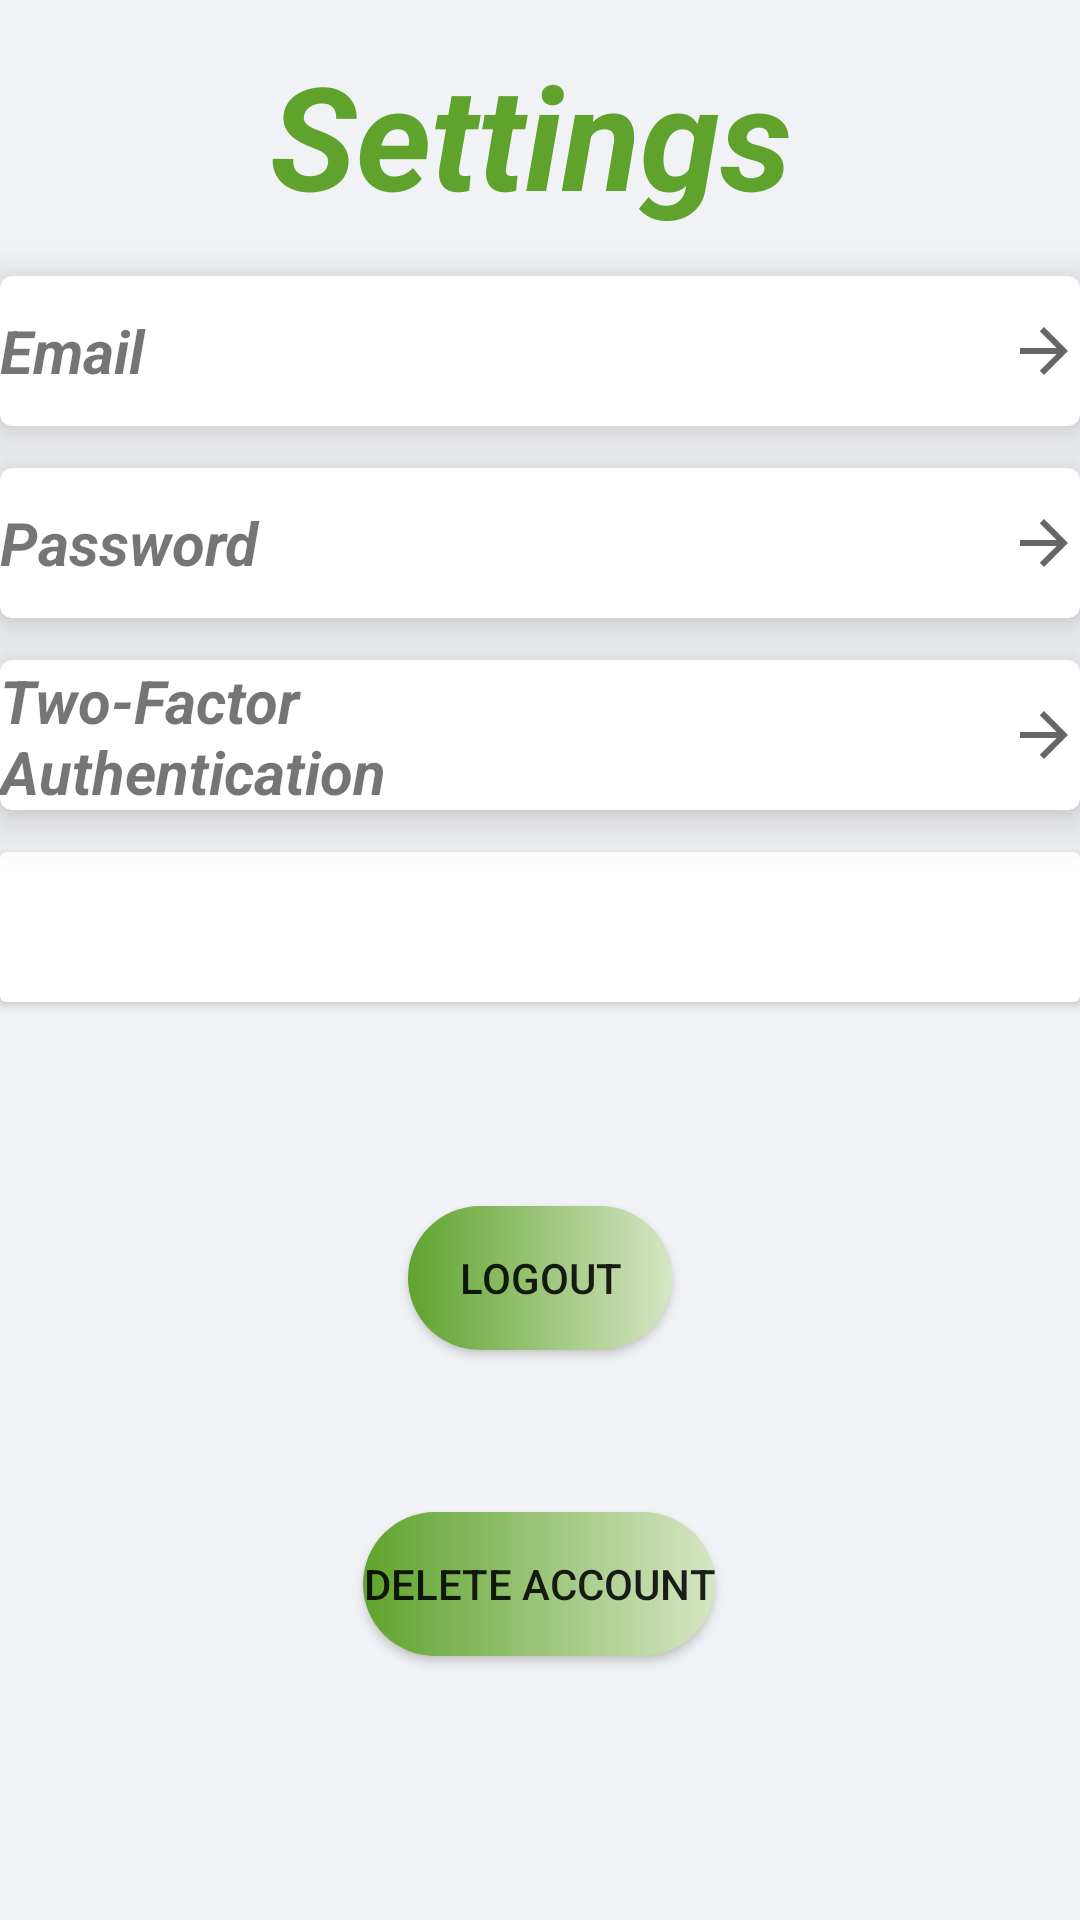

Layout XML and referenced resources for this Android screen:
<!-- AndroidManifest.xml: application theme Theme.EZMeal -->
<!-- res/layout/fragment_group_settings.xml -->
<?xml version="1.0" encoding="utf-8"?>
<androidx.constraintlayout.widget.ConstraintLayout xmlns:android="http://schemas.android.com/apk/res/android"
    xmlns:app="http://schemas.android.com/apk/res-auto"
    xmlns:tools="http://schemas.android.com/tools"
    android:layout_width="match_parent"
    android:layout_height="match_parent"
    android:layout_marginStart="10dp"
    android:background="#F1F2F5"
    tools:context=".GroupSettings.GroupSettingsFragment">

    <androidx.cardview.widget.CardView
        android:id="@+id/emailSetting"
        android:layout_width="match_parent"
        android:layout_height="50dp"
        android:layout_marginTop="92dp"
        app:cardCornerRadius="4dp"
        app:cardElevation="10dp"
        app:layout_constraintStart_toStartOf="parent"
        app:layout_constraintTop_toTopOf="parent">

        <TextView
            android:id="@+id/textView"
            android:layout_width="105dp"
            android:layout_height="wrap_content"
            android:layout_gravity="center_vertical"
            android:text="Email"
            android:textSize="20sp"
            android:textStyle="bold|italic" />

        <ImageView
            android:id="@+id/imageView4"
            android:layout_width="wrap_content"
            android:layout_height="wrap_content"
            android:layout_gravity="center_vertical|end"
            android:rotation="180"
            android:src="?attr/homeAsUpIndicator" />
    </androidx.cardview.widget.CardView>

    <androidx.cardview.widget.CardView
        android:id="@+id/cardView"
        android:layout_width="match_parent"
        android:layout_height="50dp"
        android:layout_marginTop="284dp"
        app:layout_constraintStart_toStartOf="parent"
        app:layout_constraintTop_toTopOf="parent" />

    <androidx.cardview.widget.CardView
        android:id="@+id/twoFactSetting"
        android:layout_width="match_parent"
        android:layout_height="50dp"
        android:layout_marginTop="220dp"
        app:cardCornerRadius="4dp"
        app:cardElevation="10dp"
        app:layout_constraintStart_toStartOf="parent"
        app:layout_constraintTop_toTopOf="parent">

        <ImageView
            android:id="@+id/imageView6"
            android:layout_width="wrap_content"
            android:layout_height="wrap_content"
            android:layout_gravity="center_vertical|end"
            android:rotation="180"
            android:src="?attr/homeAsUpIndicator" />

        <TextView
            android:id="@+id/textView7"
            android:layout_width="193dp"
            android:layout_height="wrap_content"
            android:layout_gravity="center_vertical"
            android:text="Two-Factor Authentication"
            android:textSize="20sp"
            android:textStyle="bold|italic" />
    </androidx.cardview.widget.CardView>

    <androidx.cardview.widget.CardView
        android:id="@+id/passwordSetting"
        android:layout_width="match_parent"
        android:layout_height="50dp"
        android:layout_marginTop="156dp"
        app:cardCornerRadius="4dp"
        app:cardElevation="10dp"
        app:layout_constraintStart_toStartOf="parent"
        app:layout_constraintTop_toTopOf="parent">

        <ImageView
            android:id="@+id/imageView5"
            android:layout_width="wrap_content"
            android:layout_height="wrap_content"
            android:layout_gravity="center_vertical|end"
            android:rotation="180"
            android:src="?attr/homeAsUpIndicator" />

        <TextView
            android:id="@+id/textView4"
            android:layout_width="105dp"
            android:layout_height="wrap_content"
            android:layout_gravity="center_vertical"
            android:text="Password"
            android:textSize="20sp"
            android:textStyle="bold|italic" />
    </androidx.cardview.widget.CardView>

    <TextView
        android:id="@+id/textView2"
        android:layout_width="wrap_content"
        android:layout_height="wrap_content"
        android:text="Settings"
        android:textColor="@color/EzGreen"
        android:textSize="48sp"
        android:textStyle="bold|italic"
        app:layout_constraintBottom_toBottomOf="parent"
        app:layout_constraintEnd_toEndOf="parent"
        app:layout_constraintHorizontal_bias="0.484"
        app:layout_constraintStart_toStartOf="parent"
        app:layout_constraintTop_toTopOf="parent"
        app:layout_constraintVertical_bias="0.022" />


    <androidx.appcompat.widget.AppCompatButton
        android:id="@+id/logoutButton"
        android:layout_width="wrap_content"
        android:layout_height="wrap_content"
        android:layout_marginTop="68dp"
        android:background="@drawable/custom_button"
        android:text="LOGOUT"
        app:layout_constraintEnd_toEndOf="parent"
        app:layout_constraintStart_toStartOf="parent"
        app:layout_constraintTop_toBottomOf="@+id/cardView" />

    <androidx.appcompat.widget.AppCompatButton
        android:id="@+id/deleteAccountbtn"
        android:layout_width="wrap_content"
        android:layout_height="wrap_content"
        android:layout_marginStart="121dp"
        android:layout_marginTop="52dp"
        android:layout_marginEnd="122dp"
        android:background="@drawable/custom_button"
        android:text="Delete Account"
        app:layout_constraintBottom_toBottomOf="parent"
        app:layout_constraintEnd_toEndOf="parent"
        app:layout_constraintHorizontal_bias="0.512"
        app:layout_constraintStart_toStartOf="parent"
        app:layout_constraintTop_toBottomOf="@+id/logoutButton"
        app:layout_constraintVertical_bias="0.024" />

</androidx.constraintlayout.widget.ConstraintLayout>
<!-- resources referenced by this layout -->
<resources>
  <color name="EzGreen">#5FA32D</color>
  <!-- drawable custom_button (drawable) -->
  <?xml version="1.0" encoding="utf-8"?>
  <shape xmlns:android="http://schemas.android.com/apk/res/android" android:shape="rectangle">
  <gradient android:startColor="@color/EzGreen" android:endColor="#D6E6C4" android:type="linear"/>
      <corners android:radius="50dp"/>.
  
  
  
  
  
  </shape>
  <style name="Theme.EZMeal" parent="Theme.MaterialComponents.DayNight.NoActionBar">
          
          <item name="colorPrimary">@color/purple_500</item>
          <item name="colorPrimaryVariant">@color/purple_700</item>
          <item name="colorOnPrimary">@color/white</item>
          
          <item name="colorSecondary">@color/teal_200</item>
          <item name="colorSecondaryVariant">@color/teal_700</item>
          <item name="colorOnSecondary">@color/black</item>
          
          <item name="android:statusBarColor" tools:targetApi="l">@android:color/black</item>
  
          
  
      </style>
  <color name="purple_500">#FF6200EE</color>
  <color name="purple_700">#FF3700B3</color>
  <color name="white">#FFFFFFFF</color>
  <color name="teal_200">#FF03DAC5</color>
  <color name="teal_700">#FF018786</color>
  <color name="black">#FF000000</color>
</resources>
